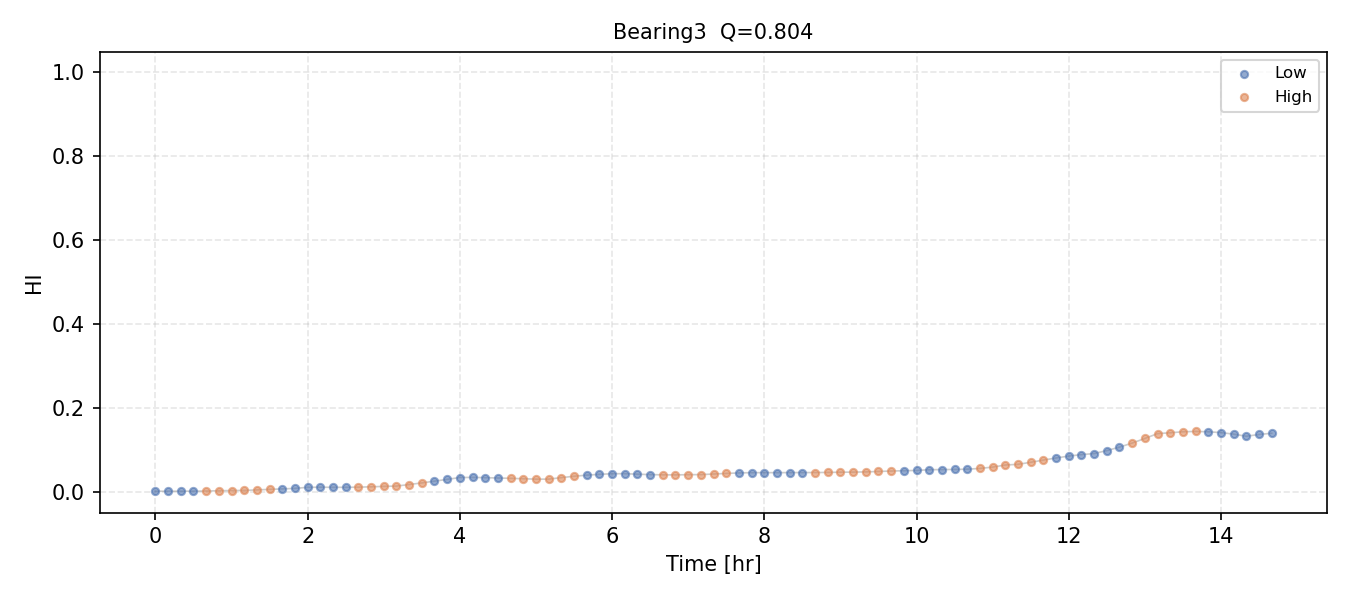

Data behind this chart, as committed beside it:
HI, regime
0.001028, 0
0.001028, 0
0.001028, 0
0.001129, 0
0.001486, 1
0.002075, 1
0.002605, 1
0.002819, 1
0.00412, 1
0.005367, 1
0.006507, 0
0.007766, 0
0.01026, 0
0.01053, 0
0.01028, 0
0.01025, 0
0.01066, 1
0.0115, 1
0.01249, 1
0.01324, 1
0.0169, 1
0.02078, 1
0.02496, 0
0.02924, 0
0.03367, 0
0.03396, 0
0.03335, 0
0.03251, 0
0.03171, 1
0.03076, 1
0.02975, 1
0.02981, 1
0.03336, 1
0.03665, 1
0.03929, 0
0.04124, 0
0.04272, 0
0.04287, 0
0.04157, 0
0.04066, 0
0.04004, 1
0.03996, 1
0.0404, 1
0.04062, 1
0.04202, 1
0.04342, 1
0.04463, 0
0.04527, 0
0.04532, 0
0.04523, 0
0.04542, 0
0.04547, 0
0.04557, 1
0.04578, 1
0.04636, 1
0.04651, 1
0.04706, 1
0.0481, 1
0.04908, 1
0.04989, 0
... 29 more rows
